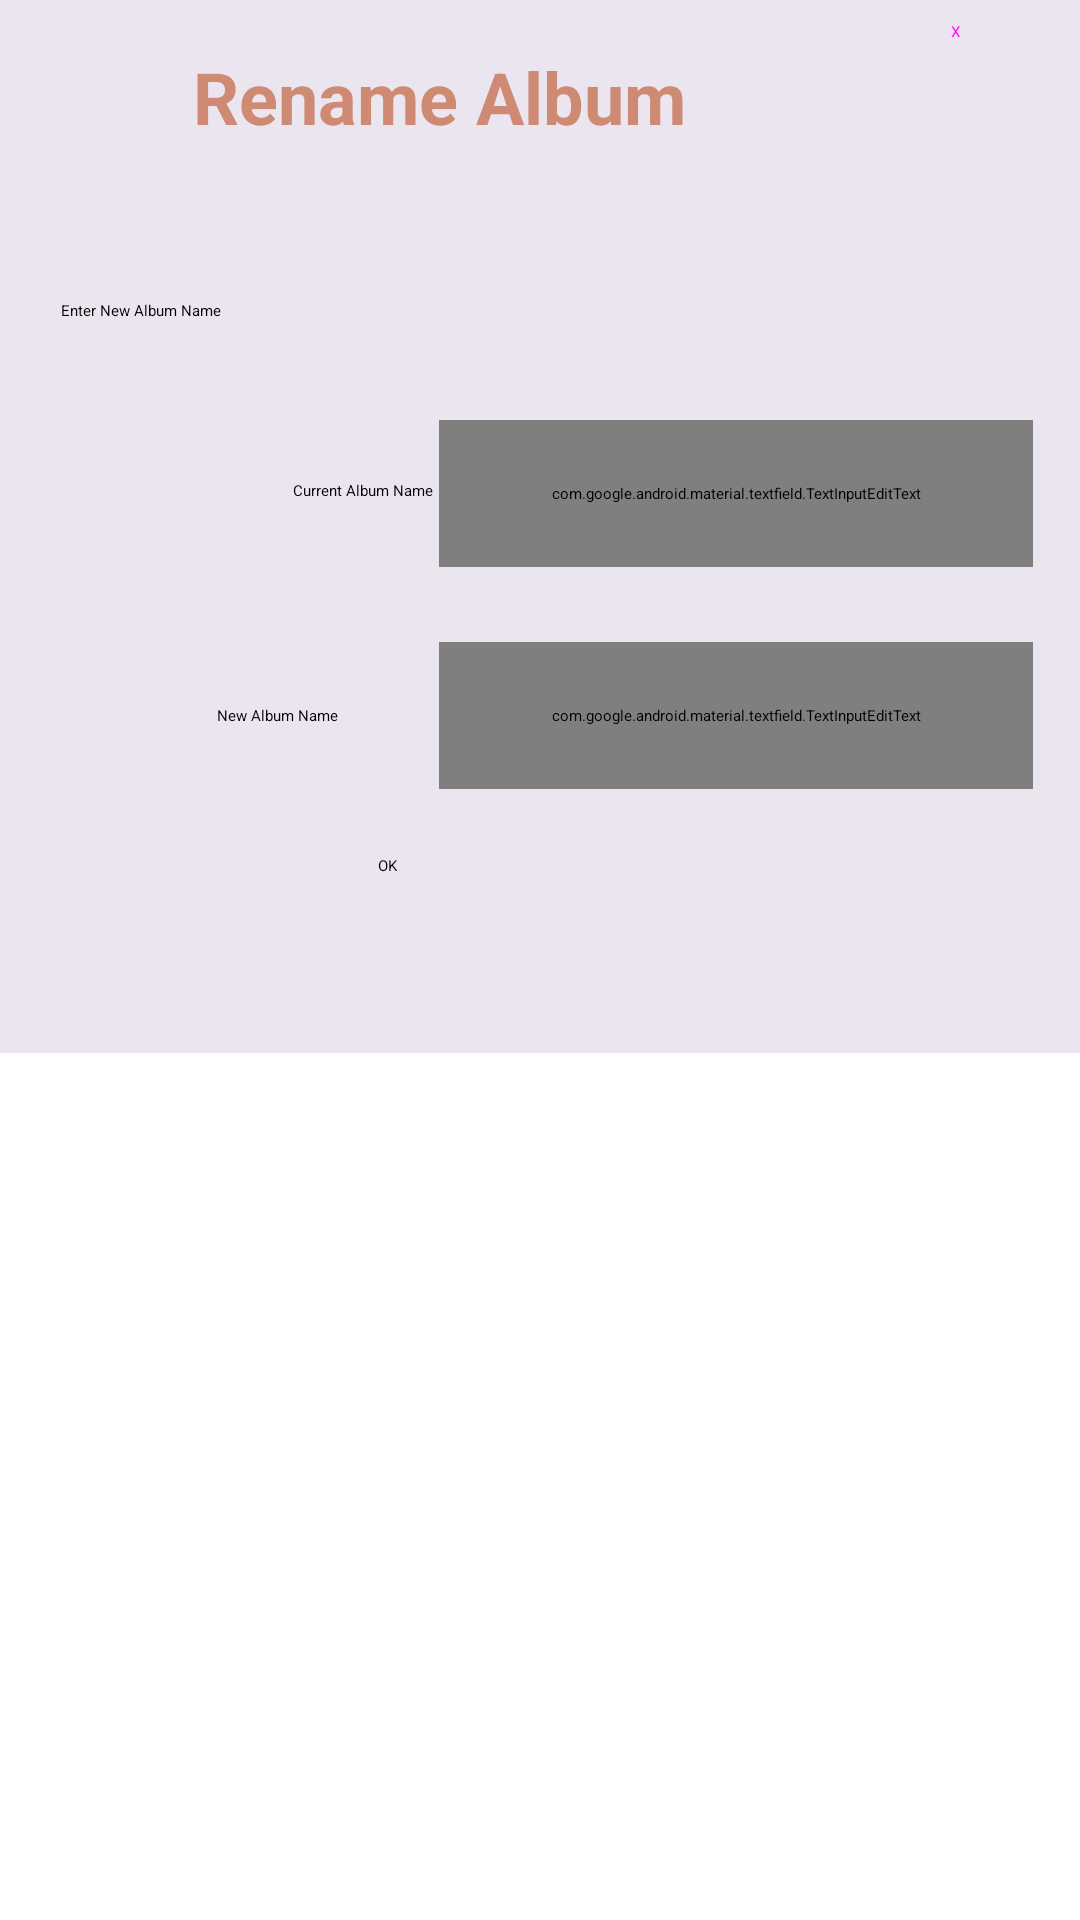

Write the Android layout XML for this screen, with the resource values it uses.
<!-- AndroidManifest.xml: application theme Theme.PhotoAlbum -->
<!-- res/layout/rename_album_dialog.xml -->
<?xml version="1.0" encoding="utf-8"?>
<androidx.constraintlayout.widget.ConstraintLayout xmlns:android="http://schemas.android.com/apk/res/android"
    xmlns:app="http://schemas.android.com/apk/res-auto"
    xmlns:tools="http://schemas.android.com/tools"
    android:layout_width="match_parent"
    android:layout_height="match_parent">

    <androidx.constraintlayout.widget.ConstraintLayout
        android:layout_width="383dp"
        android:layout_height="351dp"
        android:background="#EBE5EF"
        app:layout_constraintBottom_toTopOf="@+id/textView3"
        app:layout_constraintEnd_toEndOf="parent"
        app:layout_constraintHorizontal_bias="1.0"
        app:layout_constraintStart_toStartOf="parent"
        app:layout_constraintTop_toTopOf="@+id/textView3"
        app:layout_constraintVertical_bias="0.282"
        tools:ignore="NotSibling">

        <TextView
            android:id="@+id/textView2"
            android:layout_width="224dp"
            android:layout_height="47dp"
            android:layout_marginStart="57dp"
            android:layout_marginTop="16dp"
            android:layout_marginEnd="102dp"
            android:layout_marginBottom="288dp"
            android:text="Rename Album"
            android:textAlignment="center"
            android:textColor="#CF8A74"
            android:textSize="24sp"
            android:textStyle="bold"
            app:layout_constraintBottom_toBottomOf="parent"
            app:layout_constraintEnd_toEndOf="parent"
            app:layout_constraintStart_toStartOf="parent"
            app:layout_constraintTop_toTopOf="parent" />

        <TextView
            android:id="@+id/textView3"
            android:layout_width="298dp"
            android:layout_height="26dp"
            android:layout_marginStart="43dp"
            android:layout_marginTop="100dp"
            android:layout_marginBottom="225dp"
            android:text="@string/enternewalbumname"
            app:layout_constraintBottom_toBottomOf="parent"
            app:layout_constraintEnd_toEndOf="parent"
            app:layout_constraintHorizontal_bias="0.0"
            app:layout_constraintStart_toStartOf="parent"
            app:layout_constraintTop_toTopOf="parent"
            app:layout_constraintVertical_bias="0.0" />

        <androidx.constraintlayout.widget.ConstraintLayout
            android:id="@+id/textInputLayout1"
            android:layout_width="200dp"
            android:layout_height="51dp"
            android:layout_marginEnd="7dp"
            app:layout_constraintBottom_toBottomOf="parent"
            app:layout_constraintEnd_toEndOf="parent"
            app:layout_constraintHorizontal_bias="0.948"
            app:layout_constraintStart_toStartOf="parent"
            app:layout_constraintTop_toTopOf="parent"
            app:layout_constraintVertical_bias="0.71">

            <com.google.android.material.textfield.TextInputEditText
                android:id="@+id/current_album_name"
                android:layout_width="198dp"
                android:layout_height="49dp"
                android:hint="@string/type_here"
                app:layout_constraintBottom_toBottomOf="parent"
                app:layout_constraintEnd_toEndOf="parent"
                app:layout_constraintHorizontal_bias="1.0"
                app:layout_constraintStart_toStartOf="parent"
                app:layout_constraintTop_toTopOf="parent" />
        </androidx.constraintlayout.widget.ConstraintLayout>

        <androidx.constraintlayout.widget.ConstraintLayout
            android:id="@+id/textInputLayout2"
            android:layout_width="200dp"
            android:layout_height="51dp"
            app:layout_constraintBottom_toBottomOf="parent"
            app:layout_constraintEnd_toEndOf="parent"
            app:layout_constraintHorizontal_bias="0.912"
            app:layout_constraintStart_toStartOf="parent"
            app:layout_constraintTop_toTopOf="parent"
            app:layout_constraintVertical_bias="0.46">

            <com.google.android.material.textfield.TextInputEditText
                android:id="@+id/new_album_name"
                android:layout_width="198dp"
                android:layout_height="49dp"
                android:hint="@string/type_here"
                app:layout_constraintBottom_toBottomOf="parent"
                app:layout_constraintEnd_toEndOf="parent"
                app:layout_constraintHorizontal_bias="1.0"
                app:layout_constraintStart_toStartOf="parent"
                app:layout_constraintTop_toTopOf="parent"
                app:layout_constraintVertical_bias="1.0" />
        </androidx.constraintlayout.widget.ConstraintLayout>

        <Button
            android:id="@+id/close_button"
            style="@style/Widget.Material3.Button"
            android:layout_width="61dp"
            android:layout_height="51dp"
            android:layout_marginStart="315dp"
            android:layout_marginTop="1dp"
            android:layout_marginEnd="6dp"
            android:layout_marginBottom="299dp"
            android:backgroundTint="@color/button_color"
            android:backgroundTintMode="src_in"
            android:text="@string/X"
            app:cornerRadius="3dp"
            app:layout_constraintBottom_toBottomOf="parent"
            app:layout_constraintEnd_toEndOf="parent"
            app:layout_constraintStart_toStartOf="parent"
            app:layout_constraintTop_toTopOf="parent"
            tools:ignore="TextContrastCheck" />

        <Button
            android:id="@+id/ok_button"
            android:layout_width="86dp"
            android:layout_height="50dp"
            android:layout_marginTop="285dp"
            android:layout_marginBottom="16dp"
            android:backgroundTint="@color/button_color"
            android:text="@string/ok"
            app:layout_constraintBottom_toBottomOf="parent"
            app:layout_constraintEnd_toEndOf="parent"
            app:layout_constraintStart_toStartOf="parent"
            app:layout_constraintTop_toTopOf="parent" />

        <TextView
            android:id="@+id/textView4"
            android:layout_width="wrap_content"
            android:layout_height="wrap_content"
            android:text="Current Album Name"
            app:layout_constraintBottom_toBottomOf="@+id/textInputLayout2"
            app:layout_constraintEnd_toStartOf="@+id/textInputLayout2"
            app:layout_constraintHorizontal_bias="1"
            app:layout_constraintStart_toStartOf="parent"
            app:layout_constraintTop_toTopOf="@+id/textInputLayout2"
            app:layout_constraintVertical_bias=".50" />

        <TextView
            android:id="@+id/textView5"
            android:layout_width="wrap_content"
            android:layout_height="wrap_content"
            android:text="New Album Name"
            app:layout_constraintBottom_toBottomOf="@+id/textInputLayout1"
            app:layout_constraintEnd_toStartOf="@+id/textInputLayout1"
            app:layout_constraintHorizontal_bias="0.75"
            app:layout_constraintStart_toStartOf="parent"
            app:layout_constraintTop_toTopOf="@+id/textInputLayout1"
            app:layout_constraintVertical_bias="0.50" />

    </androidx.constraintlayout.widget.ConstraintLayout>
</androidx.constraintlayout.widget.ConstraintLayout>
<!-- resources referenced by this layout -->
<resources>
  <color name="button_color">#FF6B9C</color>
  <string name="X">X</string>
  <string name="enternewalbumname">Enter New Album Name</string>
  <string name="ok">OK</string>
  <string name="type_here">Type here</string>
</resources>
